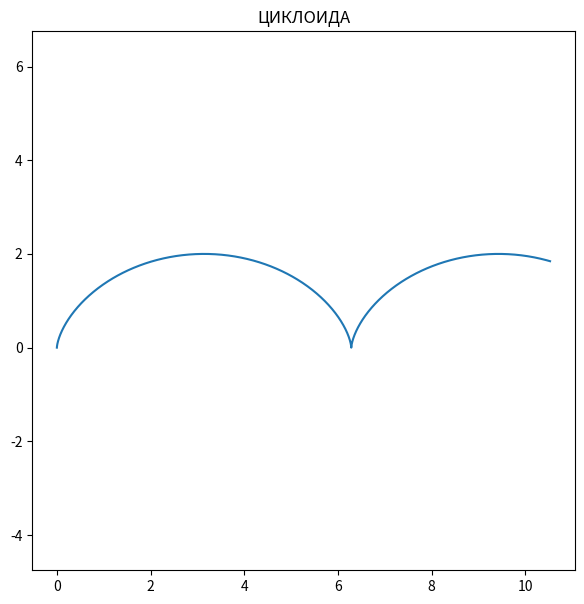

The matplotlib source for this figure:
import matplotlib.pyplot as plt 
import numpy as np 


R = 1

t = np.arange(0, 10, 0.01)

x = R*t - R*np.sin(t)
y = R - R*np.cos(t)


plt.figure(figsize=(7, 7))
plt.axis('equal')
plt.plot(x, y)
plt.title('ЦИКЛОИДА')
plt.savefig('task_1-1.png')
    


























